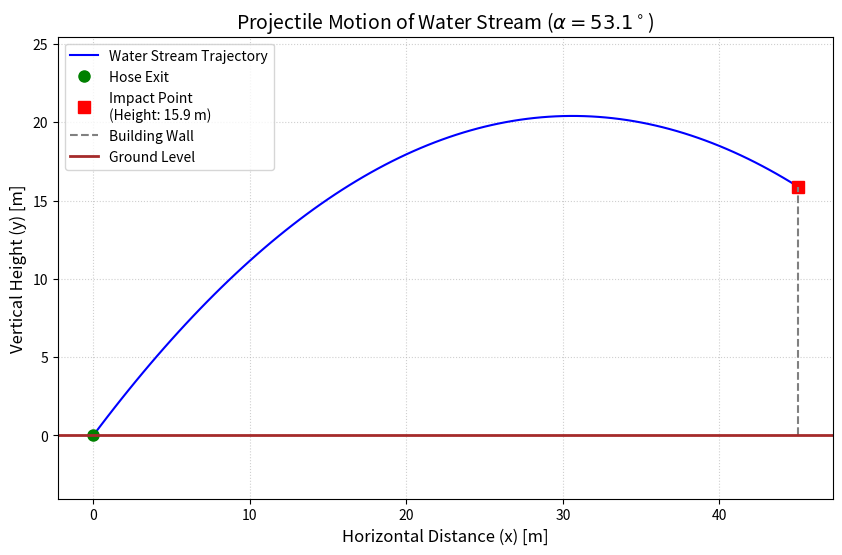

Write the Python code that produced this figure.
import numpy as np
import matplotlib.pyplot as plt

# --- Given Parameters and Calculated Values ---
v0 = 25.0      # Initial speed (m/s)
g = 9.80       # Acceleration due to gravity (m/s^2)
x_building = 45.0  # Horizontal distance to building (m)
t_impact = 3.00  # Time of flight to building (s)

# Calculated values from part (a)
cos_alpha = 45.0 / (v0 * t_impact)
alpha_rad = np.arccos(cos_alpha)
alpha_deg = np.degrees(alpha_rad)
sin_alpha = np.sin(alpha_rad)

# Initial velocity components
v0x = v0 * cos_alpha
v0y = v0 * sin_alpha

# --- Trajectory Calculation ---
# Time array for plotting the full flight until the building
t_max = t_impact # We only plot until it hits the building
time = np.linspace(0, t_max, 100)

# Horizontal position: x(t) = v0x * t
x_t = v0x * time

# Vertical position: y(t) = v0y * t - 0.5 * g * t^2
y_t = v0y * time - 0.5 * g * time**2

# --- Plotting ---
plt.figure(figsize=(10, 6))

# Plot the trajectory
plt.plot(x_t, y_t, label='Water Stream Trajectory', color='blue')

# Mark the starting point (hose)
plt.plot(0, 0, 'o', label='Hose Exit', color='green', markersize=8)

# Mark the impact point (building)
y_impact = v0y * t_impact - 0.5 * g * t_impact**2
plt.plot(x_building, y_impact, 's', label=f'Impact Point\n(Height: {y_impact:.1f} m)', color='red', markersize=8)

# Draw the building as a vertical line
plt.vlines(x_building, 0, y_impact, linestyle='--', color='gray', label='Building Wall')

# Draw a line for the ground
plt.axhline(0, color='brown', linestyle='-', linewidth=2, label='Ground Level')

# Add labels and title
plt.title(f'Projectile Motion of Water Stream ($\\alpha = {alpha_deg:.1f}^\\circ$)', fontsize=14)
plt.xlabel('Horizontal Distance (x) [m]', fontsize=12)
plt.ylabel('Vertical Height (y) [m]', fontsize=12)
plt.grid(True, linestyle=':', alpha=0.6)
plt.legend()
plt.axis('equal') # Optional: Makes sure x and y axes have the same scale
plt.ylim(bottom=0) # Start the y-axis at 0

plt.show()